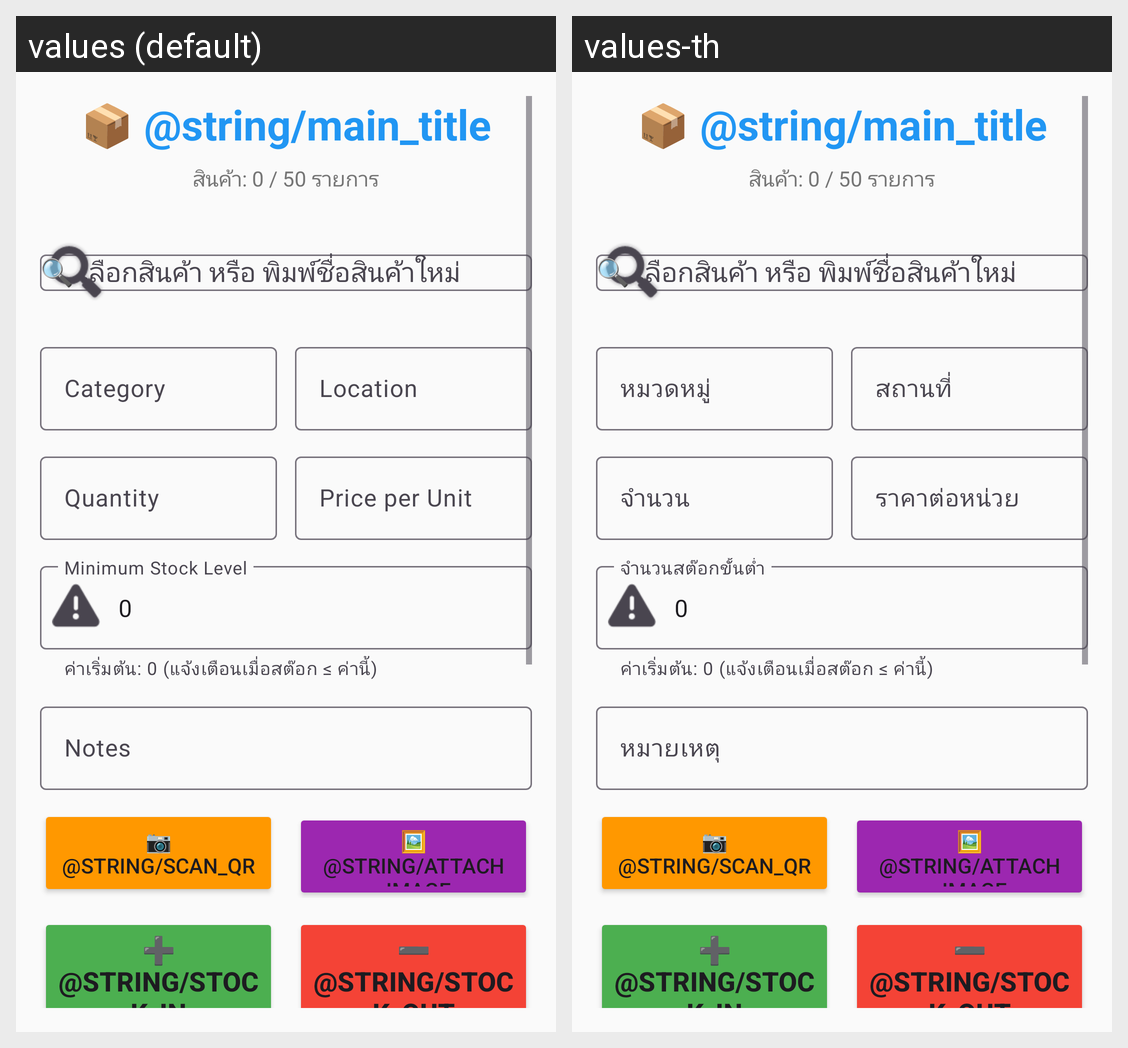

Translations of the strings shown on this Android screen, per locale in the grid:
Android screen res/layout/activity_main_inventory.xml rendered under 2 locales, left to right: values (default), values-th. Device: Nexus 5 (rendered at 1080×1920; each locale shown at half size, 540×960, under a caption strip naming it); theme Theme.MyStock.
Strings drawn on this screen, with the default value and each locale's value (text and hints the layout hard-codes, and strings that could not be matched under every locale, appear in the picture but are not listed):

category
  values: Category
  values-th: หมวดหมู่

location
  values: Location
  values-th: สถานที่

quantity
  values: Quantity
  values-th: จำนวน

price
  values: Price per Unit
  values-th: ราคาต่อหน่วย

min_stock
  values: Minimum Stock Level
  values-th: จำนวนสต๊อกขั้นต่ำ

notes
  values: Notes
  values-th: หมายเหตุ
